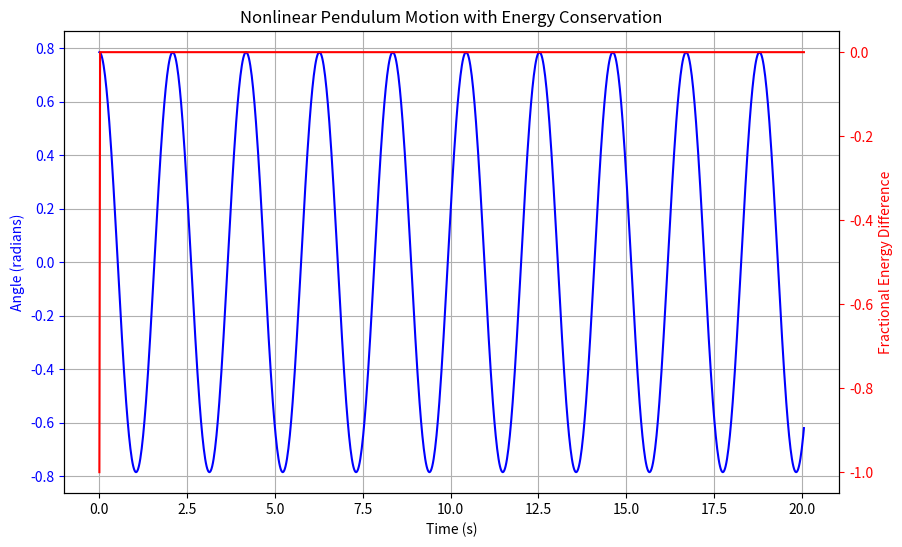

The script that saved this image:
import numpy as np
import matplotlib.pyplot as plt

# Constants
l = 1.0   # length of the pendulum in meters
g = 9.81  # gravitational acceleration in m/s^2
theta_0 = np.pi / 4  # initial angle in radians, converts to 45 degrees
omega_0 = 0.0  # initial angular velocity (rad/s), starting from rest
num_oscillations = 10  # number of oscillations to simulate
M = 1.0  # mass of the weight on the pendulum
I = M * l**2  # moment of inertia of the system

# Time parameters
T = 2 * np.pi * np.sqrt(l / g)  # period of the pendulum
t_total = num_oscillations * T  # total time for the simulation
num_steps = 1000  # number of steps in the simulation
dt = t_total / num_steps  # time step

# Function for the equations of motion for the nonlinear pendulum
def pendulum_ode(theta, omega):
    d_theta = omega
    d_omega = -(g / l) * np.sin(theta)
    return d_theta, d_omega

# 4th Order RK method used to estimate the motion of the pendulum
def RK_4th_order(theta, omega, dt):
    k1_theta, k1_omega = pendulum_ode(theta, omega)
    k2_theta, k2_omega = pendulum_ode(theta + 0.5 * dt * k1_theta, omega + 0.5 * dt * k1_omega)
    k3_theta, k3_omega = pendulum_ode(theta + 0.5 * dt * k2_theta, omega + 0.5 * dt * k2_omega)
    k4_theta, k4_omega = pendulum_ode(theta + dt * k3_theta, omega + dt * k3_omega)

    theta_new = theta + (dt / 6.0) * (k1_theta + 2 * k2_theta + 2 * k3_theta + k4_theta)
    omega_new = omega + (dt / 6.0) * (k1_omega + 2 * k2_omega + 2 * k3_omega + k4_omega)

    return theta_new, omega_new

# Computes the total energy of the system
def tot_E(I, omega, M, theta, g, l):
    KE = 0.5 * I * omega**2
    PE = M * g * l * (1 - np.cos(theta))
    return KE + PE

# Arrays to store the results
theta_values = np.zeros(num_steps)
omega_values = np.zeros(num_steps)
time_values = np.linspace(0, t_total, num_steps)
E_values = np.zeros(num_steps)

# Set initial conditions
theta_values[0] = theta_0
omega_values[0] = omega_0

# Time integration loop using RK4
for i in range(1, num_steps):
    theta_values[i], omega_values[i] = RK_4th_order(theta_values[i-1], omega_values[i-1], dt)
    E_values[i] = tot_E(I, omega_values[i], M, theta_values[i], g, l)  # Corrected argument order

# Calculate initial energy E(t=0)
E_0 = tot_E(I, omega_values[0], M, theta_values[0], g, l)

# Compute fractional energy difference
frac_E_diff = (E_values - E_0) / E_0

# Create a figure with two y-axes (shared x-axis)
fig, ax1 = plt.subplots(figsize=(10, 6))

# Plot theta vs time on the first y-axis. This should show the system oscillating
ax1.plot(time_values, theta_values, 'b-', label='Theta (radians)')
ax1.set_xlabel('Time (s)')
ax1.set_ylabel('Angle (radians)', color='b')
ax1.tick_params('y', colors='b')

# Create a second y-axis to plot fractional energy difference, this should be a constant line, ideally at 0, to show
# that total energy is fully conserved in the system
ax2 = ax1.twinx()
ax2.plot(time_values, frac_E_diff, 'r-', label='Fractional Energy Difference')
ax2.set_ylabel('Fractional Energy Difference', color='r')
ax2.tick_params('y', colors='r')
plt.title('Nonlinear Pendulum Motion with Energy Conservation')
ax1.grid(True)
plt.show()